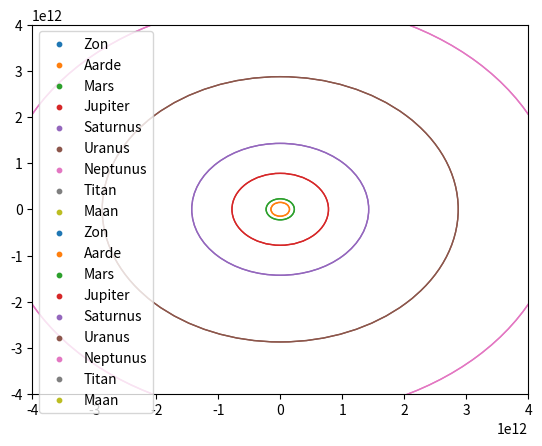

This figure's Python source:
import numpy as np
import matplotlib.pyplot as plt
from matplotlib.animation import FuncAnimation
from matplotlib.cm import get_cmap
from matplotlib.collections import LineCollection

# @@ atm gaat er wat mis met de berekening van Fres_x en Fres_y. Deze waarden zijn te klein voor de werkelijkheid.

Pi = np.pi
G = 6.67384*10**-11 # Gravitatieconstante
t = 0
MTitanfall = 750    # Massa van onze Titanfall in kg

Limit = 4e12        # Hulpvariabele om de grafiek makkelijker te schalen; e11 is voor aarde/mars, e12 is voor het volledige stelsel
Tijdstapfactor = 2  # bij Tijdstapfactor = 1 geeft de animatie 1 dag/frame
a_x = 0
a_y = 0
v_x = 0
v_y = 0
Fres_x = 0
Fres_y = 0
delta_t = 86400 * Tijdstapfactor # Tijdstap in seconden
Start = False
Dagen_in_een_jaar = 365
radiaal_per_graad = 2*Pi/360

# Bibliotheek met al onze startwaarden/constanten
Hemellichamen = {
    "Zon": {
        "Massa": 1.9884 * 10**30,  # kg
        "Baanstraal": 0,  # Nvt voor de zon
        "Omlooptijd": 0,  # Nvt voor de zon
        "Starthoek": 0,  # Nvt voor de zon
        "x": 0,
        "y": 0,
    },
    "Aarde": {
        "Massa": 5.972 * 10**24,  # kg
        "Baanstraal": 1.496 * 10**11,  # m
        "Omlooptijd": 365.256/Tijdstapfactor,  # dag
        "Starthoek": 25 * radiaal_per_graad,  # degrees
        "x": 0,
        "y": 0,
    },
    "Mars": {
        "Massa": 6.4171 * 10**23,  # kg
        "Baanstraal": 2.279 * 10**11,  # m
        "Omlooptijd": 687/Tijdstapfactor,  # dag
        "Starthoek": 329 * radiaal_per_graad,  # degrees
        "x": 0,
        "y": 0,
    },
    "Jupiter": {
        "Massa": 1.8982 * 10**27,  # kg
        "Baanstraal": 7.785 * 10**11,  # m
        "Omlooptijd": 11.86 *Dagen_in_een_jaar/Tijdstapfactor,  # dag
        "Starthoek": 185 * radiaal_per_graad,  # degrees
        "x": 0,
        "y": 0,
    },
    "Saturnus": {
        "Massa": 5.6834 * 10**26,  # kg
        "Baanstraal": 1.427 * 10**12,  # m
        "Omlooptijd": 29.45 * Dagen_in_een_jaar/Tijdstapfactor,  # dag
        "Starthoek": 257 * radiaal_per_graad,  # degrees
        "x": 0,
        "y": 0,
    },
    "Uranus": {
        "Massa": 86.8 * 10**24,  # kg
        "Baanstraal": 2.871 * 10**12,  # m
        "Omlooptijd": 84.01 * Dagen_in_een_jaar/Tijdstapfactor,  # dag
        "Starthoek": 244 * radiaal_per_graad,  # degrees
        "x": 0,
        "y": 0,
    },
    "Neptunus": {
        "Massa": 1.0243 * 10**26,  # kg
        "Baanstraal": 4.498 * 10**12,  # m
        "Omlooptijd": 164.8 * Dagen_in_een_jaar/Tijdstapfactor,  # dag
        "Starthoek": 341 * radiaal_per_graad,  # degrees
        "x": 0,
        "y": 0,
    },
    "Titan": {
        "Massa": 1.345 * 10**23,  # kg
        "Baanstraal": 1.221931 * 10**9,  # m (om Saturnus)
        "Omlooptijd": 15.94513889/Tijdstapfactor,  # dag (om Saturnus)
        "Starthoek": 0,  # degrees (om Saturnus)
        "x": 0,
        "y": 0,
    },
    "Maan": {
        "Massa": 0.0735 * 10**24,  # kg
        "Baanstraal": 384.4 * 10**6,  # m (om Aarde)
        "Omlooptijd": 27.32/Tijdstapfactor,  # dag(om Aarde)
        "Starthoek": 25 * radiaal_per_graad,  # degrees (om Aarde)
        "x": 0,
        "y": 0,
    },
}
# Define a colormap and get colors for each planet
cmap = get_cmap('tab10')
colors = [cmap(i) for i in range(len(Hemellichamen)+1)]
LEO = 2000e3           #2000km
T_LEO = 2*Pi*(LEO**1.5)/(G*Hemellichamen["Aarde"]["Massa"])**0.5              #Gravitatiekracht = Fmpz


def Hoeksnelheid(R, T):
    if T == 0: #delen door 0 beveiliging
        return None
    else:
        V = (2 * Pi) / T
        return V


def cirkelbeweging(R, T, Phi, t):
    V = Hoeksnelheid(R, T)
    if R is not None and V is not None:
        x = R * np.cos(V * t + Phi)
        y = R * np.sin(V * t + Phi)
        return x, y
    else:
        return 0, 0 # Valbeveiliging voor de Zon
altitude_LEO = 200e3
x_LEO, y_LEO = cirkelbeweging(Hemellichamen["Aarde"]["Baanstraal"] + altitude_LEO, 
                              Hemellichamen["Aarde"]["Omlooptijd"], 
                              Hemellichamen["Aarde"]["Starthoek"], 
                              t)

# Set the initial position of Titanfall
x_titanfall = x_LEO
y_titanfall = y_LEO
def Planetenposities(t):
    planeten_locaties = {}
    for planeet, gegevens in Hemellichamen.items():
        baanstraal = gegevens["Baanstraal"]
        omlooptijd = gegevens["Omlooptijd"]
        starthoek = gegevens["Starthoek"]
        if planeet == "Titan":
            # Correct the initial position of Titan relative to Saturn
            x_s, y_s = cirkelbeweging(Hemellichamen["Saturnus"]["Baanstraal"], Hemellichamen["Saturnus"]["Omlooptijd"],
                                       Hemellichamen["Saturnus"]["Starthoek"], t)
            x, y = cirkelbeweging(baanstraal, omlooptijd, starthoek, t)
            x += x_s
            y += y_s
        elif planeet == "Maan":
            # Correct the initial position of Moon relative to Earth
            x_e, y_e = cirkelbeweging(Hemellichamen["Aarde"]["Baanstraal"], Hemellichamen["Aarde"]["Omlooptijd"],
                                       Hemellichamen["Aarde"]["Starthoek"], t)
            x, y = cirkelbeweging(baanstraal, omlooptijd, starthoek, t)
            x += x_e
            y += y_e
        else:
            x, y = cirkelbeweging(baanstraal, omlooptijd, starthoek, t)
        planeten_locaties[planeet] = {"x": x, "y": y}
    return planeten_locaties

def Hoekalfa(x_planeet, y_planeet, x_titanfall, y_titanfall):
    alfa = np.arctan((y_planeet-y_titanfall)/(x_planeet-x_titanfall))
    return alfa

# De functie voor de zwaartekracht van de planeet
def Newton(MPlaneet, R, alfa):

    Fg_x = np.cos(alfa)*(G*MTitanfall*MPlaneet)/R**2 # Hierin is alfa de hoek tussen de lijn Titanfall - planeet en de x-as
    Fg_y = np.sin(alfa)*(G*MTitanfall*MPlaneet)/R**2

    return Fg_x, Fg_y

# hoofdfunctie voor de resulterende kracht
def Fres():
    global Fres_x, Fres_y, x_titanfall, y_titanfall
    Fres_x = 0
    Fres_y = 0

    for planet, data in Hemellichamen.items():
        x_planeet = data["x"]
        y_planeet = data["y"]
        MPlaneet = data["Massa"]
        R = np.sqrt((x_planeet - x_titanfall)**2 + (y_planeet - y_titanfall)**2)
        alfa = Hoekalfa(x_planeet, y_planeet, x_titanfall, y_titanfall)
        Fg_x, Fg_y = Newton(MPlaneet, R, alfa)
        
        Fres_x += Fg_x
        Fres_y += Fg_y

def bewegingTitanfall(t):
    global a_x, a_y, v_x, v_y, x_titanfall, y_titanfall, Fres_x, Fres_y

    while Start != True:
        x_e, y_e = cirkelbeweging(Hemellichamen["Aarde"]["Baanstraal"], Hemellichamen["Aarde"]["Omlooptijd"],
                                       Hemellichamen["Aarde"]["Starthoek"], t)
        x_titanfall, y_titanfall = cirkelbeweging(LEO, T_LEO, 0,t)
        x_titanfall, y_titanfall =+ x_e, y_e

    
    a_x = Fres_x/MTitanfall 
    a_y = Fres_y/MTitanfall
    v_x = v_x + a_x*delta_t
    v_y = v_y + a_y*delta_t
    x_titanfall = x_titanfall+ v_x*delta_t
    y_titanfall = y_titanfall + v_y*delta_t
    print('---------------------------------------------------------------------------------------------')
    print('x_titanfall:', x_titanfall, 'y_titanfall:', y_titanfall)
    print('v_x:', v_x, 'v_y:', v_y)
    print('a_x:', a_x, 'a_y:', a_y)
    print('fg_x:', Fres_x, 'fg_y:', Fres_y)

fig, ax = plt.subplots()
ax.set_xlim(-Limit, Limit)
ax.set_ylim(-Limit, Limit)
scat = ax.scatter([], [], s=10)
all_positions = []

def init():
    for i, (planet, color) in enumerate(zip(Hemellichamen.keys(), colors)):
        ax.scatter([], [], s=10, color=color, label=planet)
        all_positions.append([])  # Initialize all_positions list for each planet
        # Add circles representing orbits with respective planet color
        orbit_radius = Hemellichamen[planet]["Baanstraal"]
        if planet not in ["Titan", "Maan"]:  # Exclude Titan and the Moon
            orbit_circle = plt.Circle((0, 0), orbit_radius, color=color, fill=False)
            ax.add_artist(orbit_circle)
    return scat,


def update(frame):
    global t, x_titanfall, y_titanfall  # Declare global variables
    global a_x, a_y, v_x, v_y, Fres_x, Fres_y  # Declare global variables

    t = frame
    planeten_posities = Planetenposities(t)
    for i, (planet, color) in enumerate(zip(Hemellichamen.keys(), colors)):
        # Voeg huidige positie als stip toe
        x_current = planeten_posities[planet]["x"]
        y_current = planeten_posities[planet]["y"]
        scatters[i].set_offsets([[x_current, y_current]])
    
    # Calculate force and update Titanfall's position, velocity, and acceleration
    Fres()

    bewegingTitanfall(t)
    
    # Update Titanfall's position on the plot
    scat.set_offsets([[x_titanfall, y_titanfall]])
    scatters.append(scat)
    return scatters


# Create scatter plots for each planet
scatters = [ax.scatter([], [], s=50, color=color) for color in colors]

# Call FuncAnimation with the updated update() function
ani = FuncAnimation(fig, update, frames=np.arange(0, 5000), init_func=init, blit=True)
plt.legend(loc='upper left')
plt.show()
